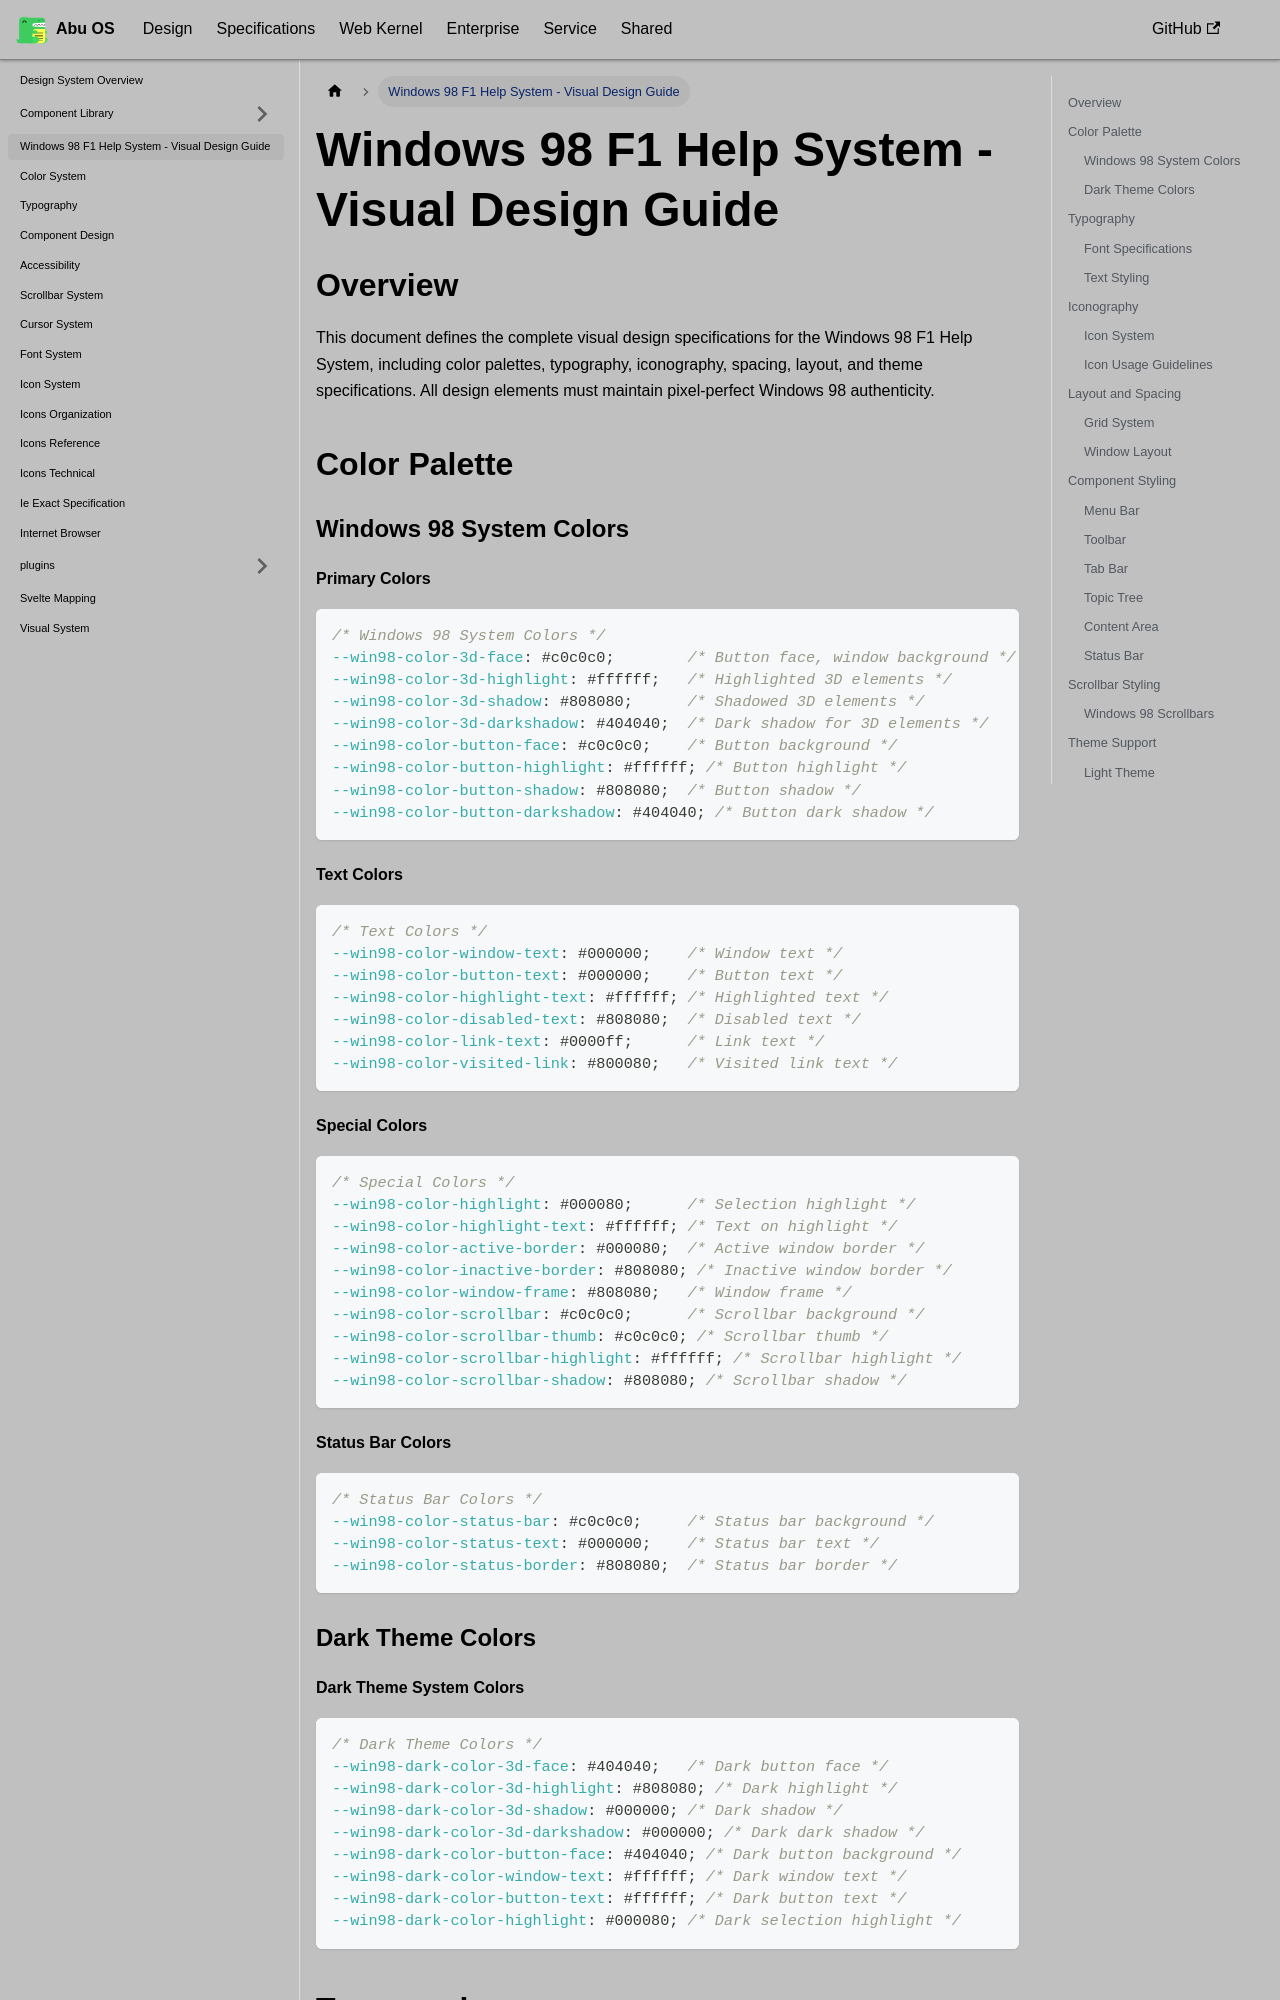

repository: OstrichDeveloper/Abu-98-Specification · page: docs/design/help-system-visual/index.html · generator: docusaurus

---
id: help-system-visual
title: Windows 98 F1 Help System - Visual Design Guide
sidebar_position: 1
---

# Windows 98 F1 Help System - Visual Design Guide

## Overview

This document defines the complete visual design specifications for the Windows 98 F1 Help System, including color palettes, typography, iconography, spacing, layout, and theme specifications. All design elements must maintain pixel-perfect Windows 98 authenticity.

## Color Palette

### Windows 98 System Colors

#### Primary Colors
```css
/* Windows 98 System Colors */
--win98-color-3d-face: #c0c0c0;        /* Button face, window background */
--win98-color-3d-highlight: #ffffff;   /* Highlighted 3D elements */
--win98-color-3d-shadow: #808080;      /* Shadowed 3D elements */
--win98-color-3d-darkshadow: #404040;  /* Dark shadow for 3D elements */
--win98-color-button-face: #c0c0c0;    /* Button background */
--win98-color-button-highlight: #ffffff; /* Button highlight */
--win98-color-button-shadow: #808080;  /* Button shadow */
--win98-color-button-darkshadow: #404040; /* Button dark shadow */
```

#### Text Colors
```css
/* Text Colors */
--win98-color-window-text: #000000;    /* Window text */
--win98-color-button-text: #000000;    /* Button text */
--win98-color-highlight-text: #ffffff; /* Highlighted text */
--win98-color-disabled-text: #808080;  /* Disabled text */
--win98-color-link-text: #0000ff;      /* Link text */
--win98-color-visited-link: #800080;   /* Visited link text */
```
